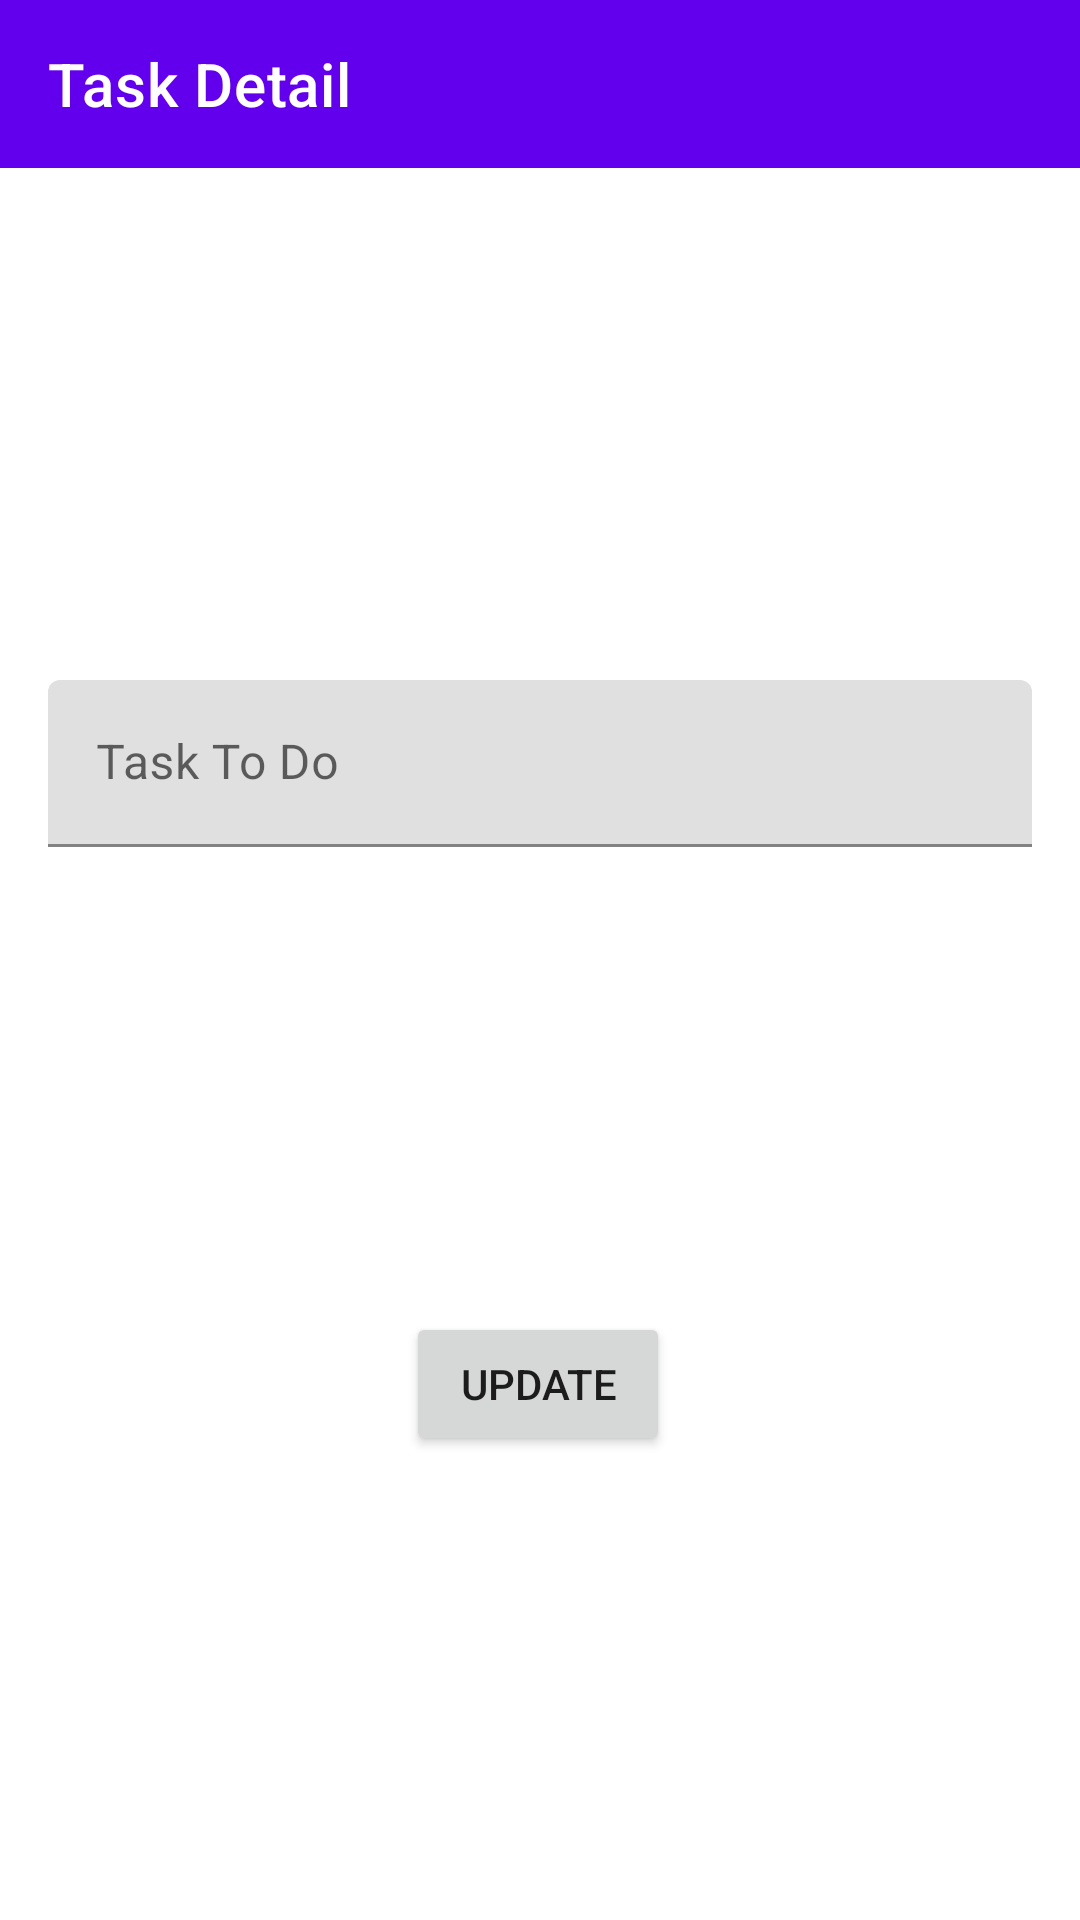

Layout XML and referenced resources for this Android screen:
<!-- AndroidManifest.xml: application theme Theme.Yapılacaklar -->
<!-- res/layout/fragment_details.xml -->
<?xml version="1.0" encoding="utf-8"?>
<layout xmlns:android="http://schemas.android.com/apk/res/android"
    xmlns:app="http://schemas.android.com/apk/res-auto"
    xmlns:tools="http://schemas.android.com/tools">

    <data>
        <variable
            name="detailsFragment"
            type="com.ethadien.yaplacaklar.ui.fragment.DetailsFragment" />
        <variable
            name="workInstance"
            type="com.ethadien.yaplacaklar.data.entity.Work" />
    </data>

    <androidx.constraintlayout.widget.ConstraintLayout
        android:layout_width="match_parent"
        android:layout_height="match_parent"
        tools:context=".ui.fragment.DetailsFragment">


        <androidx.appcompat.widget.Toolbar
            android:id="@+id/toolbarDetails"
            android:layout_width="0dp"
            app:title="@string/detailsToolbar"
            android:layout_height="wrap_content"
            android:background="?attr/colorPrimary"
            android:minHeight="?attr/actionBarSize"
            android:theme="?attr/actionBarTheme"
            app:layout_constraintEnd_toEndOf="parent"
            app:layout_constraintStart_toStartOf="parent"
            app:layout_constraintTop_toTopOf="parent" />

            <com.google.android.material.textfield.TextInputLayout
                android:id="@+id/textInputLayout2"
                android:layout_width="0dp"
                android:layout_height="wrap_content"
                android:layout_marginStart="16dp"
                android:layout_marginTop="16dp"
                android:layout_marginEnd="16dp"
                app:layout_constraintBottom_toTopOf="@+id/buttonupdate"
                app:layout_constraintEnd_toEndOf="parent"
                app:layout_constraintStart_toStartOf="parent"
                app:layout_constraintTop_toBottomOf="@+id/toolbarDetails">

                <com.google.android.material.textfield.TextInputEditText
                    android:id="@+id/editTextUpdate"
                    android:layout_width="match_parent"
                    android:layout_height="wrap_content"
                    android:text="@{workInstance.work_name}"
                    android:hint="@string/NoteText" />
            </com.google.android.material.textfield.TextInputLayout>

        <Button
            android:id="@+id/buttonupdate"
            android:layout_width="wrap_content"
            android:layout_height="wrap_content"
            android:text="@string/updateButton"
            android:onClick="@{()-> detailsFragment.updateButton(workInstance.work_id, editTextUpdate.getText().toString())}"
            app:layout_constraintBottom_toBottomOf="parent"
            app:layout_constraintEnd_toEndOf="parent"
            app:layout_constraintHorizontal_bias="0.498"
            app:layout_constraintStart_toStartOf="parent"
            app:layout_constraintTop_toBottomOf="@+id/textInputLayout2" />

        </androidx.constraintlayout.widget.ConstraintLayout>
</layout>
<!-- resources referenced by this layout -->
<resources>
  <string name="NoteText">Task To Do</string>
  <string name="detailsToolbar">Task Detail</string>
  <string name="updateButton">Update</string>
  <style name="Theme.Yapılacaklar" parent="Theme.MaterialComponents.DayNight.DarkActionBar">
          
          <item name="colorPrimary">@color/purple_500</item>
          <item name="colorPrimaryVariant">@color/purple_700</item>
          <item name="colorOnPrimary">@color/white</item>
          
          <item name="colorSecondary">@color/teal_200</item>
          <item name="colorSecondaryVariant">@color/teal_700</item>
          <item name="colorOnSecondary">@color/black</item>
          
          <item name="android:statusBarColor" tools:targetApi="l">?attr/colorPrimaryVariant</item>
          
          <item name="windowNoTitle">true</item>
          <item name="windowActionBar">false</item>
      </style>
  <!-- not gathered from this repository: default colours our renderer supplied (Android Studio template values) -->
  <color name="purple_500">#FF6200EE</color>
  <color name="purple_700">#FF3700B3</color>
  <color name="teal_200">#FF03DAC5</color>
  <color name="teal_700">#FF018786</color>
  <color name="black">#FF000000</color>
  <color name="white">#FFFFFFFF</color>
</resources>
